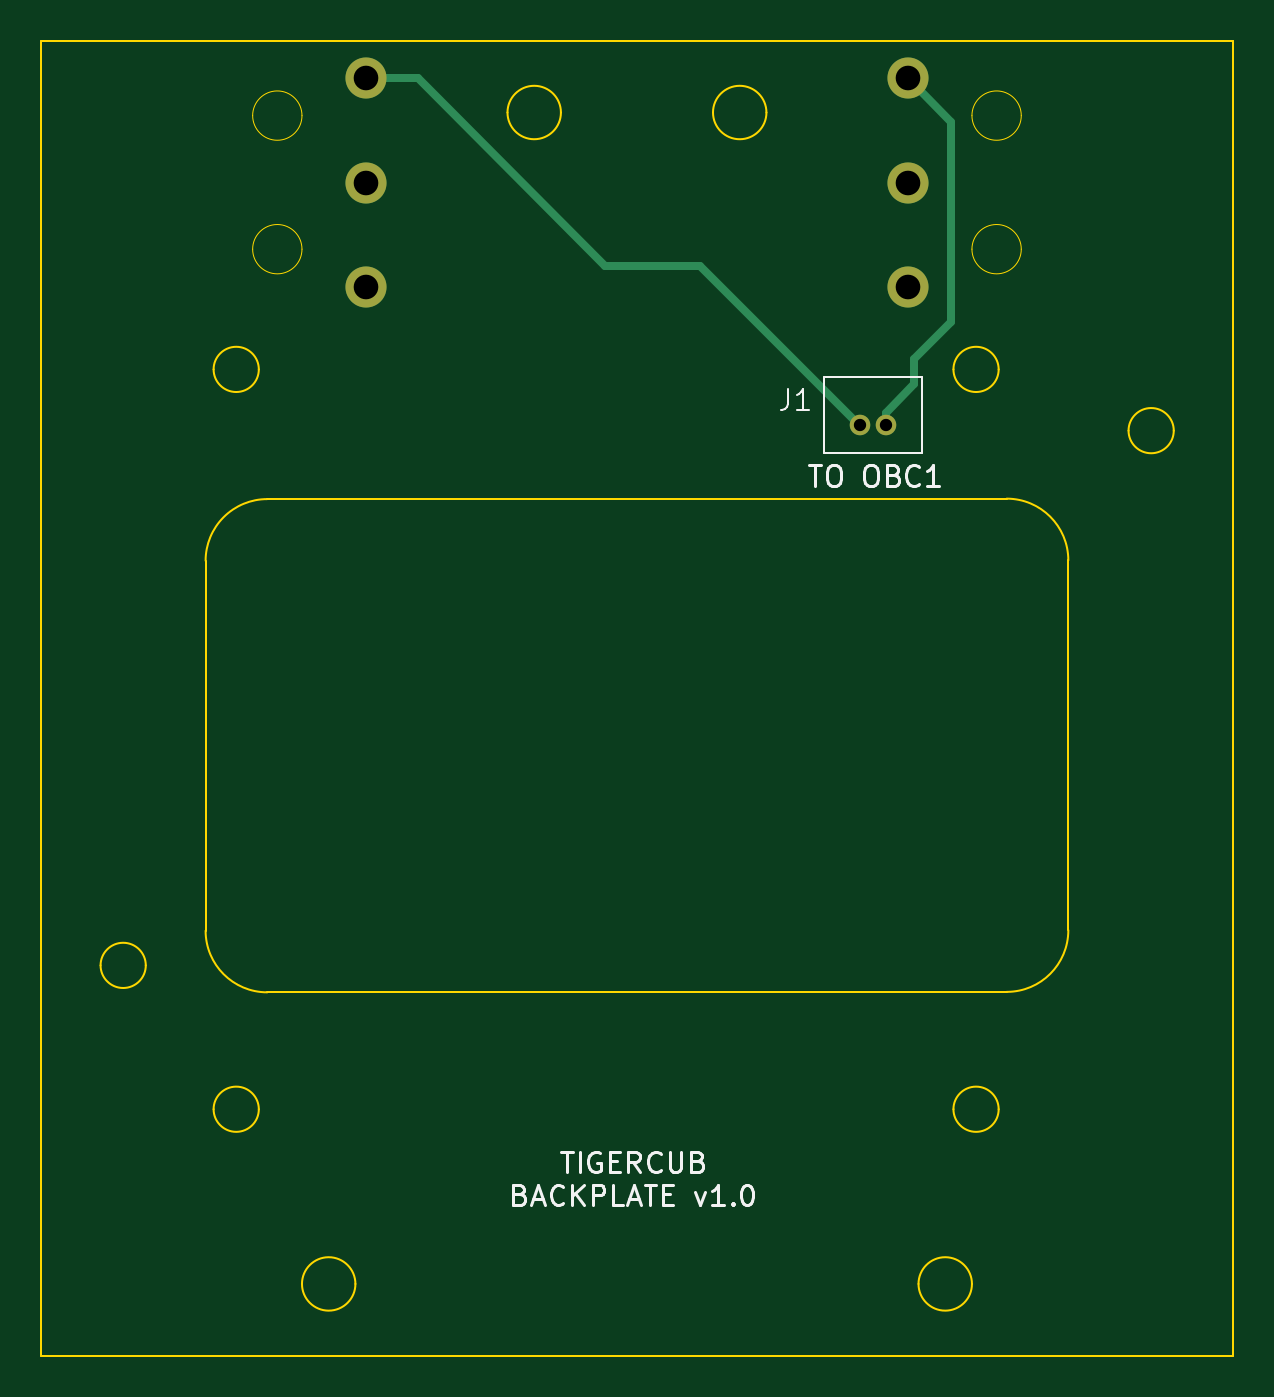
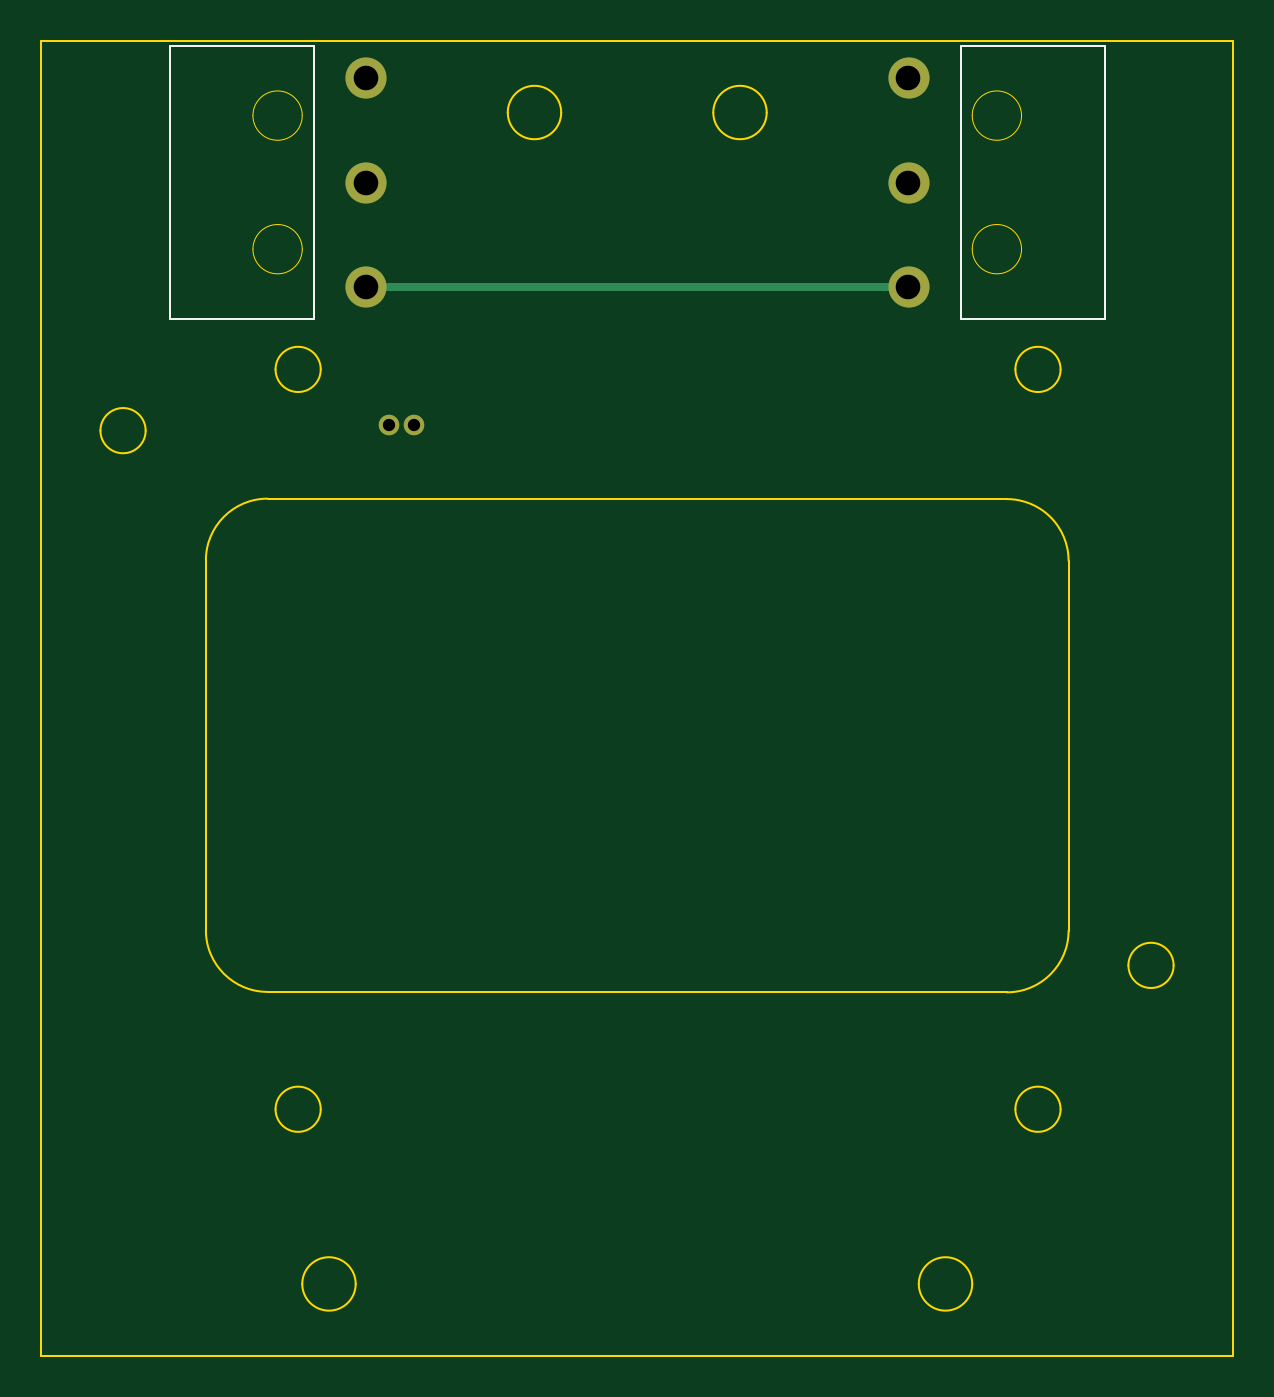
Circuit board: 10 layer files. Board 58.0 x 64.0 mm.
- bottom_copper: kill-switch-B_Cu.gbr (1240 bytes)
- bottom_mask: kill-switch-B_Mask.gbr (752 bytes)
- paste: kill-switch-B_Paste.gbr (456 bytes)
- bottom_silk: kill-switch-B_Silkscreen.gbr (897 bytes)
- outline: kill-switch-Edge_Cuts.gbr (3264 bytes)
- top_copper: kill-switch-F_Cu.gbr (1739 bytes)
- top_mask: kill-switch-F_Mask.gbr (752 bytes)
- paste: kill-switch-F_Paste.gbr (456 bytes)
- top_silk: kill-switch-F_Silkscreen.gbr (13050 bytes)
- drill: kill-switch.drl (515 bytes)

=== bottom_copper: kill-switch-B_Cu.gbr ===
%TF.GenerationSoftware,KiCad,Pcbnew,7.0.10*%
%TF.CreationDate,2024-04-17T22:46:39-04:00*%
%TF.ProjectId,kill-switch,6b696c6c-2d73-4776-9974-63682e6b6963,rev?*%
%TF.SameCoordinates,Original*%
%TF.FileFunction,Copper,L2,Bot*%
%TF.FilePolarity,Positive*%
%FSLAX46Y46*%
G04 Gerber Fmt 4.6, Leading zero omitted, Abs format (unit mm)*
G04 Created by KiCad (PCBNEW 7.0.10) date 2024-04-17 22:46:39*
%MOMM*%
%LPD*%
G01*
G04 APERTURE LIST*
%TA.AperFunction,ComponentPad*%
%ADD10C,2.000000*%
%TD*%
%TA.AperFunction,ComponentPad*%
%ADD11C,1.000000*%
%TD*%
%TA.AperFunction,Conductor*%
%ADD12C,0.400000*%
%TD*%
G04 APERTURE END LIST*
D10*
%TO.P,S1,1,COM*%
%TO.N,Net-(S1-COM)*%
X65800000Y-62000000D03*
%TO.P,S1,2,NO*%
%TO.N,unconnected-(S1-NO-Pad2)*%
X65800000Y-56920000D03*
%TO.P,S1,3,NC*%
%TO.N,Net-(S1-NC)*%
X65800000Y-51840000D03*
%TD*%
%TO.P,S2,1,COM*%
%TO.N,Net-(S1-COM)*%
X92200000Y-62000000D03*
%TO.P,S2,2,NO*%
%TO.N,unconnected-(S2-NO-Pad2)*%
X92200000Y-56920000D03*
%TO.P,S2,3,NC*%
%TO.N,Net-(S2-NC)*%
X92200000Y-51840000D03*
%TD*%
D11*
%TO.P,J1,1*%
%TO.N,Net-(S2-NC)*%
X91100000Y-68700000D03*
%TO.P,J1,2*%
%TO.N,Net-(S1-NC)*%
X89850000Y-68700000D03*
%TD*%
D12*
%TO.N,Net-(S1-COM)*%
X65800000Y-62000000D02*
X92200000Y-62000000D01*
%TD*%
M02*

=== bottom_mask: kill-switch-B_Mask.gbr ===
%TF.GenerationSoftware,KiCad,Pcbnew,7.0.10*%
%TF.CreationDate,2024-04-17T22:46:39-04:00*%
%TF.ProjectId,kill-switch,6b696c6c-2d73-4776-9974-63682e6b6963,rev?*%
%TF.SameCoordinates,Original*%
%TF.FileFunction,Soldermask,Bot*%
%TF.FilePolarity,Negative*%
%FSLAX46Y46*%
G04 Gerber Fmt 4.6, Leading zero omitted, Abs format (unit mm)*
G04 Created by KiCad (PCBNEW 7.0.10) date 2024-04-17 22:46:39*
%MOMM*%
%LPD*%
G01*
G04 APERTURE LIST*
%ADD10C,2.000000*%
%ADD11C,1.000000*%
G04 APERTURE END LIST*
D10*
%TO.C,S1*%
X65800000Y-62000000D03*
X65800000Y-56920000D03*
X65800000Y-51840000D03*
%TD*%
%TO.C,S2*%
X92200000Y-62000000D03*
X92200000Y-56920000D03*
X92200000Y-51840000D03*
%TD*%
D11*
%TO.C,J1*%
X91100000Y-68700000D03*
X89850000Y-68700000D03*
%TD*%
M02*

=== paste: kill-switch-B_Paste.gbr ===
%TF.GenerationSoftware,KiCad,Pcbnew,7.0.10*%
%TF.CreationDate,2024-04-17T22:46:39-04:00*%
%TF.ProjectId,kill-switch,6b696c6c-2d73-4776-9974-63682e6b6963,rev?*%
%TF.SameCoordinates,Original*%
%TF.FileFunction,Paste,Bot*%
%TF.FilePolarity,Positive*%
%FSLAX46Y46*%
G04 Gerber Fmt 4.6, Leading zero omitted, Abs format (unit mm)*
G04 Created by KiCad (PCBNEW 7.0.10) date 2024-04-17 22:46:39*
%MOMM*%
%LPD*%
G01*
G04 APERTURE LIST*
G04 APERTURE END LIST*
M02*

=== bottom_silk: kill-switch-B_Silkscreen.gbr ===
%TF.GenerationSoftware,KiCad,Pcbnew,7.0.10*%
%TF.CreationDate,2024-04-17T22:46:39-04:00*%
%TF.ProjectId,kill-switch,6b696c6c-2d73-4776-9974-63682e6b6963,rev?*%
%TF.SameCoordinates,Original*%
%TF.FileFunction,Legend,Bot*%
%TF.FilePolarity,Positive*%
%FSLAX46Y46*%
G04 Gerber Fmt 4.6, Leading zero omitted, Abs format (unit mm)*
G04 Created by KiCad (PCBNEW 7.0.10) date 2024-04-17 22:46:39*
%MOMM*%
%LPD*%
G01*
G04 APERTURE LIST*
%ADD10C,0.100000*%
G04 APERTURE END LIST*
D10*
%TO.C,S1*%
X56246000Y-63554000D02*
X63254000Y-63554000D01*
X63254000Y-63554000D02*
X63254000Y-50246000D01*
X63254000Y-50246000D02*
X56246000Y-50246000D01*
X56246000Y-50246000D02*
X56246000Y-63554000D01*
%TO.C,S2*%
X94746000Y-63554000D02*
X101754000Y-63554000D01*
X101754000Y-63554000D02*
X101754000Y-50246000D01*
X101754000Y-50246000D02*
X94746000Y-50246000D01*
X94746000Y-50246000D02*
X94746000Y-63554000D01*
%TD*%
M02*

=== outline: kill-switch-Edge_Cuts.gbr ===
%TF.GenerationSoftware,KiCad,Pcbnew,7.0.10*%
%TF.CreationDate,2024-04-17T22:46:39-04:00*%
%TF.ProjectId,kill-switch,6b696c6c-2d73-4776-9974-63682e6b6963,rev?*%
%TF.SameCoordinates,Original*%
%TF.FileFunction,Profile,NP*%
%FSLAX46Y46*%
G04 Gerber Fmt 4.6, Leading zero omitted, Abs format (unit mm)*
G04 Created by KiCad (PCBNEW 7.0.10) date 2024-04-17 22:46:39*
%MOMM*%
%LPD*%
G01*
G04 APERTURE LIST*
%TA.AperFunction,Profile*%
%ADD10C,0.100000*%
%TD*%
%TA.AperFunction,Profile*%
%ADD11C,0.050000*%
%TD*%
G04 APERTURE END LIST*
D10*
X96600000Y-66000000D02*
G75*
G03*
X94400000Y-66000000I-1100000J0D01*
G01*
X94400000Y-66000000D02*
G75*
G03*
X96600000Y-66000000I1100000J0D01*
G01*
X85300000Y-53500000D02*
G75*
G03*
X82700000Y-53500000I-1300000J0D01*
G01*
X82700000Y-53500000D02*
G75*
G03*
X85300000Y-53500000I1300000J0D01*
G01*
X50000000Y-50000000D02*
X108000000Y-50000000D01*
X108000000Y-114000000D01*
X50000000Y-114000000D01*
X50000000Y-50000000D01*
X96989340Y-96289340D02*
G75*
G03*
X99989340Y-93289342I-40J3000040D01*
G01*
X61010660Y-72310660D02*
G75*
G03*
X58010660Y-75310660I0J-3000000D01*
G01*
X96989340Y-96289342D02*
X61010660Y-96310662D01*
X58010738Y-93310662D02*
G75*
G03*
X61010660Y-96310662I2999962J-38D01*
G01*
X58010660Y-93310662D02*
X58010660Y-75310660D01*
X96600000Y-102000000D02*
G75*
G03*
X94400000Y-102000000I-1100000J0D01*
G01*
X94400000Y-102000000D02*
G75*
G03*
X96600000Y-102000000I1100000J0D01*
G01*
X55100000Y-95000000D02*
G75*
G03*
X52900000Y-95000000I-1100000J0D01*
G01*
X52900000Y-95000000D02*
G75*
G03*
X55100000Y-95000000I1100000J0D01*
G01*
X95300000Y-110500000D02*
G75*
G03*
X92700000Y-110500000I-1300000J0D01*
G01*
X92700000Y-110500000D02*
G75*
G03*
X95300000Y-110500000I1300000J0D01*
G01*
X99989260Y-75289340D02*
G75*
G03*
X96989340Y-72289340I-2999960J40D01*
G01*
X60600000Y-66000000D02*
G75*
G03*
X58400000Y-66000000I-1100000J0D01*
G01*
X58400000Y-66000000D02*
G75*
G03*
X60600000Y-66000000I1100000J0D01*
G01*
X65300000Y-110500000D02*
G75*
G03*
X62700000Y-110500000I-1300000J0D01*
G01*
X62700000Y-110500000D02*
G75*
G03*
X65300000Y-110500000I1300000J0D01*
G01*
X75300000Y-53500000D02*
G75*
G03*
X72700000Y-53500000I-1300000J0D01*
G01*
X72700000Y-53500000D02*
G75*
G03*
X75300000Y-53500000I1300000J0D01*
G01*
X99989340Y-75289340D02*
X99989340Y-93289342D01*
X105120000Y-68980000D02*
G75*
G03*
X102920000Y-68980000I-1100000J0D01*
G01*
X102920000Y-68980000D02*
G75*
G03*
X105120000Y-68980000I1100000J0D01*
G01*
X60600000Y-102000000D02*
G75*
G03*
X58400000Y-102000000I-1100000J0D01*
G01*
X58400000Y-102000000D02*
G75*
G03*
X60600000Y-102000000I1100000J0D01*
G01*
X61010660Y-72310660D02*
X96989340Y-72289340D01*
D11*
%TO.C,S1*%
X62700000Y-60150000D02*
G75*
G03*
X60300000Y-60150000I-1200000J0D01*
G01*
X60300000Y-60150000D02*
G75*
G03*
X62700000Y-60150000I1200000J0D01*
G01*
X62700000Y-53650000D02*
G75*
G03*
X60300000Y-53650000I-1200000J0D01*
G01*
X60300000Y-53650000D02*
G75*
G03*
X62700000Y-53650000I1200000J0D01*
G01*
%TO.C,S2*%
X97700000Y-60150000D02*
G75*
G03*
X95300000Y-60150000I-1200000J0D01*
G01*
X95300000Y-60150000D02*
G75*
G03*
X97700000Y-60150000I1200000J0D01*
G01*
X97700000Y-53650000D02*
G75*
G03*
X95300000Y-53650000I-1200000J0D01*
G01*
X95300000Y-53650000D02*
G75*
G03*
X97700000Y-53650000I1200000J0D01*
G01*
%TD*%
M02*

=== top_copper: kill-switch-F_Cu.gbr ===
%TF.GenerationSoftware,KiCad,Pcbnew,7.0.10*%
%TF.CreationDate,2024-04-17T22:46:39-04:00*%
%TF.ProjectId,kill-switch,6b696c6c-2d73-4776-9974-63682e6b6963,rev?*%
%TF.SameCoordinates,Original*%
%TF.FileFunction,Copper,L1,Top*%
%TF.FilePolarity,Positive*%
%FSLAX46Y46*%
G04 Gerber Fmt 4.6, Leading zero omitted, Abs format (unit mm)*
G04 Created by KiCad (PCBNEW 7.0.10) date 2024-04-17 22:46:39*
%MOMM*%
%LPD*%
G01*
G04 APERTURE LIST*
%TA.AperFunction,ComponentPad*%
%ADD10C,2.000000*%
%TD*%
%TA.AperFunction,ComponentPad*%
%ADD11C,1.000000*%
%TD*%
%TA.AperFunction,Conductor*%
%ADD12C,0.400000*%
%TD*%
G04 APERTURE END LIST*
D10*
%TO.P,S1,1,COM*%
%TO.N,Net-(S1-COM)*%
X65800000Y-62000000D03*
%TO.P,S1,2,NO*%
%TO.N,unconnected-(S1-NO-Pad2)*%
X65800000Y-56920000D03*
%TO.P,S1,3,NC*%
%TO.N,Net-(S1-NC)*%
X65800000Y-51840000D03*
%TD*%
%TO.P,S2,1,COM*%
%TO.N,Net-(S1-COM)*%
X92200000Y-62000000D03*
%TO.P,S2,2,NO*%
%TO.N,unconnected-(S2-NO-Pad2)*%
X92200000Y-56920000D03*
%TO.P,S2,3,NC*%
%TO.N,Net-(S2-NC)*%
X92200000Y-51840000D03*
%TD*%
D11*
%TO.P,J1,1*%
%TO.N,Net-(S2-NC)*%
X91100000Y-68700000D03*
%TO.P,J1,2*%
%TO.N,Net-(S1-NC)*%
X89850000Y-68700000D03*
%TD*%
D12*
%TO.N,Net-(S2-NC)*%
X91100000Y-68100000D02*
X92500000Y-66700000D01*
X94300000Y-63700000D02*
X94300000Y-53940000D01*
X91100000Y-68700000D02*
X91100000Y-68100000D01*
X94300000Y-53940000D02*
X92200000Y-51840000D01*
X92500000Y-65500000D02*
X94300000Y-63700000D01*
X92500000Y-66700000D02*
X92500000Y-65500000D01*
%TO.N,Net-(S1-NC)*%
X89800000Y-68700000D02*
X82050000Y-60950000D01*
X89850000Y-68700000D02*
X89800000Y-68700000D01*
X68340000Y-51840000D02*
X65800000Y-51840000D01*
X77450000Y-60950000D02*
X68340000Y-51840000D01*
X82050000Y-60950000D02*
X77450000Y-60950000D01*
%TD*%
M02*

=== top_mask: kill-switch-F_Mask.gbr ===
%TF.GenerationSoftware,KiCad,Pcbnew,7.0.10*%
%TF.CreationDate,2024-04-17T22:46:39-04:00*%
%TF.ProjectId,kill-switch,6b696c6c-2d73-4776-9974-63682e6b6963,rev?*%
%TF.SameCoordinates,Original*%
%TF.FileFunction,Soldermask,Top*%
%TF.FilePolarity,Negative*%
%FSLAX46Y46*%
G04 Gerber Fmt 4.6, Leading zero omitted, Abs format (unit mm)*
G04 Created by KiCad (PCBNEW 7.0.10) date 2024-04-17 22:46:39*
%MOMM*%
%LPD*%
G01*
G04 APERTURE LIST*
%ADD10C,2.000000*%
%ADD11C,1.000000*%
G04 APERTURE END LIST*
D10*
%TO.C,S1*%
X65800000Y-62000000D03*
X65800000Y-56920000D03*
X65800000Y-51840000D03*
%TD*%
%TO.C,S2*%
X92200000Y-62000000D03*
X92200000Y-56920000D03*
X92200000Y-51840000D03*
%TD*%
D11*
%TO.C,J1*%
X91100000Y-68700000D03*
X89850000Y-68700000D03*
%TD*%
M02*

=== paste: kill-switch-F_Paste.gbr ===
%TF.GenerationSoftware,KiCad,Pcbnew,7.0.10*%
%TF.CreationDate,2024-04-17T22:46:39-04:00*%
%TF.ProjectId,kill-switch,6b696c6c-2d73-4776-9974-63682e6b6963,rev?*%
%TF.SameCoordinates,Original*%
%TF.FileFunction,Paste,Top*%
%TF.FilePolarity,Positive*%
%FSLAX46Y46*%
G04 Gerber Fmt 4.6, Leading zero omitted, Abs format (unit mm)*
G04 Created by KiCad (PCBNEW 7.0.10) date 2024-04-17 22:46:39*
%MOMM*%
%LPD*%
G01*
G04 APERTURE LIST*
G04 APERTURE END LIST*
M02*

=== top_silk: kill-switch-F_Silkscreen.gbr (13050 bytes, source omitted) ===
=== drill: kill-switch.drl ===
M48
; DRILL file {KiCad 7.0.10} date Wed Apr 17 22:46:37 2024
; FORMAT={-:-/ absolute / inch / decimal}
; #@! TF.CreationDate,2024-04-17T22:46:37-04:00
; #@! TF.GenerationSoftware,Kicad,Pcbnew,7.0.10
; #@! TF.FileFunction,MixedPlating,1,2
FMAT,2
INCH
; #@! TA.AperFunction,Plated,PTH,ComponentDrill
T1C0.0236
; #@! TA.AperFunction,Plated,PTH,ComponentDrill
T2C0.0472
%
G90
G05
T1
X3.5374Y-2.7047
X3.5866Y-2.7047
T2
X2.5906Y-2.0409
X2.5906Y-2.2409
X2.5906Y-2.4409
X3.6299Y-2.0409
X3.6299Y-2.2409
X3.6299Y-2.4409
M30

